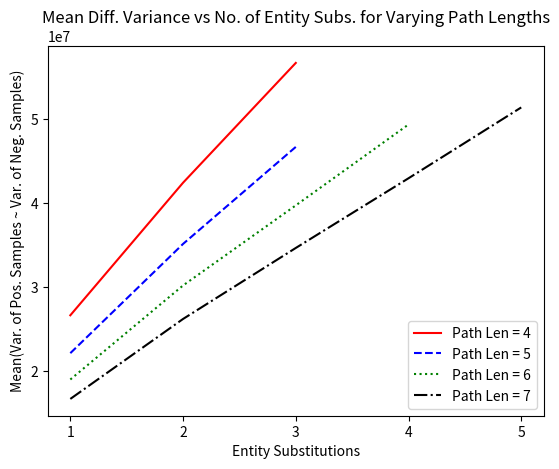

Source code (Python):
# Hard coded numbers to plot the difference between positive and negative samples


import matplotlib.pyplot as plt

x4 = [1, 2, 3]
y4 = [56682242.5111, 42409788.2894, 26616755.5489]
y4 = y4[::-1]

x5 = [1, 2, 3]
y5 = [46675360.4465, 35118334.7879, 22104761.1586]
y5 = y5[::-1]

x6 = [1, 2, 3, 4]
y6 = [49348360.2442, 39711093.0731, 30169737.8847, 18969282.2975]
y6 = y6[::-1]

x7 = [1, 2, 3, 4, 5]
y7 = [51379932.3634, 42940861.108, 34637213.0687, 26179730.0921, 16653866.1367]
y7 = y7[::-1]

plt.plot(x4, y4, 'r-', label='Path Len = 4')
plt.plot(x5, y5, 'b--', label='Path Len = 5')
plt.plot(x6, y6, 'g:', label='Path Len = 6')
plt.plot(x7, y7, 'k-.', label='Path Len = 7')

plt.xlabel('Entity Substitutions')
plt.ylabel('Mean(Var. of Pos. Samples ~ Var. of Neg. Samples)')
plt.title('Mean Diff. Variance vs No. of Entity Subs. for Varying Path Lengths')
plt.legend(loc='lower right')
plt.locator_params(axis='x', nbins=5)
plt.locator_params(axis='y', nbins=5)
plt.savefig('diff_var.pdf')
